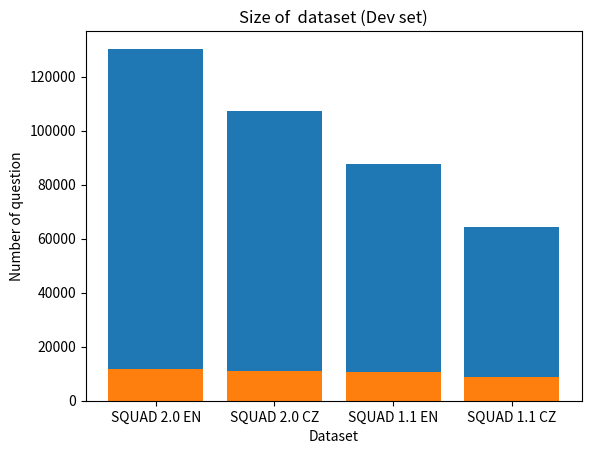

Reproduce this figure in Python.
# Visualization of dataset sizes after machine translation using LINDAT Translator
import matplotlib.pyplot as plt
import numpy as np 

train=[130319,107088,87599,64164]
dev = [11873,10845,10570,8739]

labels = ['SQUAD 2.0 EN','SQUAD 2.0 CZ','SQUAD 1.1 EN','SQUAD 1.1 CZ']
plt.bar(range(len(train)),train) 
plt.title('Size of  dataset (Train set)')
plt.ylabel('Number of questions') 
plt.xlabel('Dataset')
plt.xticks(np.arange(len(train)), labels)
plt.savefig('train-match.pdf', bbox_inches='tight')
plt.show()

labesl = ['SQUAD 2.0 EN','SQUAD 2.0 CZ','SQUAD 1.1 EN','SQUAD 1.1 CZ']
plt.bar(range(len(dev)),dev) 
plt.title('Size of  dataset (Dev set)')
plt.ylabel('Number of question') 
plt.xlabel('Dataset')
plt.xticks(np.arange(len(train)), labels)
plt.savefig('dev-match.pdf', bbox_inches='tight')
plt.show()

